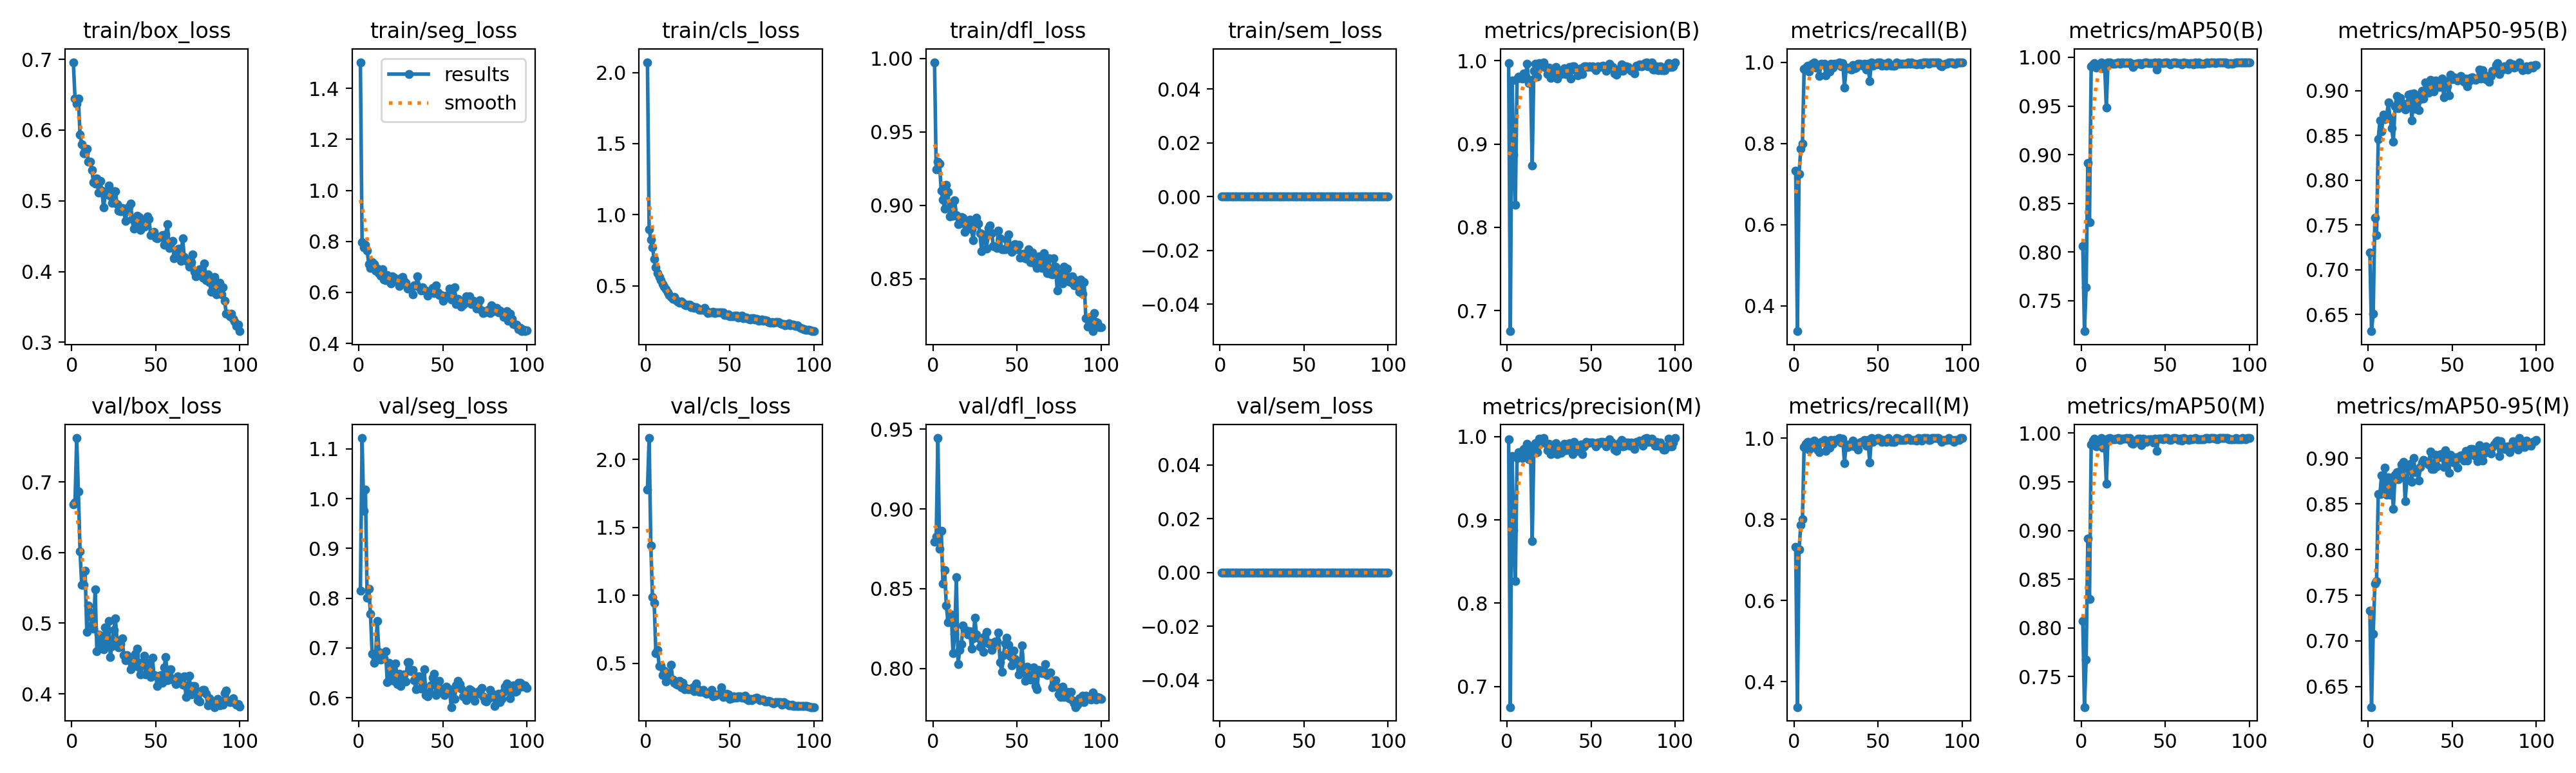

Source data for this figure (header and first rows):
epoch, time, train/box_loss, train/seg_loss, train/cls_loss, train/dfl_loss, train/sem_loss, metrics/precision(B), metrics/recall(B), metrics/mAP50(B), metrics/mAP50-95(B), metrics/precision(M), metrics/recall(M), metrics/mAP50(M), metrics/mAP50-95(M), val/box_loss, val/seg_loss, val/cls_loss, val/dfl_loss, val/sem_loss, lr/pg0, lr/pg1, lr/pg2
1, 26.77, 0.696, 1.503, 2.072, 0.9974, 0, 0.997, 0.732, 0.8063, 0.7193, 0.997, 0.732, 0.8069, 0.7331, 0.6685, 0.8146, 1.779, 0.8795, 0, 0.0004501, 0.0004501, 0.0004501
2, 43.93, 0.645, 0.7977, 0.8982, 0.9245, 0, 0.6753, 0.3375, 0.7186, 0.6313, 0.6753, 0.3375, 0.7185, 0.6276, 0.6713, 1.122, 2.157, 0.8826, 0, 0.0009078, 0.0009078, 0.0009078
3, 61.49, 0.6375, 0.7764, 0.8244, 0.9295, 0, 0.9762, 0.7254, 0.7637, 0.6509, 0.9762, 0.7254, 0.7673, 0.7079, 0.7623, 0.975, 1.365, 0.9445, 0, 0.001356, 0.001356, 0.001356
4, 74.39, 0.6443, 0.786, 0.769, 0.9286, 0, 0.8876, 0.7865, 0.8914, 0.7584, 0.8876, 0.7865, 0.8919, 0.7625, 0.6862, 1.018, 0.9842, 0.8751, 0, 0.001617, 0.001617, 0.001617
5, 88.35, 0.5938, 0.7632, 0.6879, 0.91, 0, 0.8266, 0.7998, 0.8306, 0.7389, 0.8266, 0.7998, 0.8295, 0.7656, 0.6017, 0.8008, 0.946, 0.8862, 0, 0.001601, 0.001601, 0.001601
6, 101.8, 0.5801, 0.7116, 0.6276, 0.9039, 0, 0.9787, 0.9826, 0.9908, 0.8457, 0.974, 0.9781, 0.9881, 0.8608, 0.554, 0.8191, 0.5717, 0.8534, 0, 0.001584, 0.001584, 0.001584
7, 114.8, 0.5668, 0.6962, 0.5869, 0.8978, 0, 0.981, 0.9861, 0.9925, 0.867, 0.981, 0.9861, 0.9925, 0.8606, 0.5544, 0.7678, 0.5975, 0.8618, 0, 0.001568, 0.001568, 0.001568
8, 125.9, 0.5669, 0.7184, 0.5632, 0.914, 0, 0.9792, 0.9907, 0.9942, 0.8548, 0.9792, 0.9907, 0.9942, 0.8812, 0.5745, 0.6879, 0.4789, 0.8396, 0, 0.001551, 0.001551, 0.001551
9, 138.3, 0.5734, 0.7107, 0.5383, 0.909, 0, 0.9788, 0.9768, 0.9895, 0.873, 0.9742, 0.9722, 0.9867, 0.8645, 0.488, 0.6699, 0.4849, 0.8291, 0, 0.001535, 0.001535, 0.001535
10, 149.8, 0.5551, 0.6852, 0.5113, 0.8923, 0, 0.9848, 0.9875, 0.9905, 0.8684, 0.9848, 0.9875, 0.9905, 0.8898, 0.5247, 0.682, 0.4135, 0.8314, 0, 0.001518, 0.001518, 0.001518
11, 161.7, 0.5557, 0.694, 0.4944, 0.9014, 0, 0.9809, 0.9954, 0.993, 0.8717, 0.9763, 0.9907, 0.9924, 0.8597, 0.5148, 0.7548, 0.4448, 0.8337, 0, 0.001502, 0.001502, 0.001502
12, 173.2, 0.5437, 0.6763, 0.475, 0.8927, 0, 0.9961, 0.999, 0.995, 0.8868, 0.9915, 0.9944, 0.9949, 0.8789, 0.4975, 0.6921, 0.3649, 0.8097, 0, 0.001485, 0.001485, 0.001485
13, 186.6, 0.5259, 0.6644, 0.4526, 0.9034, 0, 0.9728, 0.9861, 0.9888, 0.87, 0.9728, 0.9861, 0.9853, 0.8599, 0.4921, 0.677, 0.4168, 0.8218, 0, 0.001469, 0.001469, 0.001469
14, 198.4, 0.5247, 0.6908, 0.4326, 0.8933, 0, 0.9768, 0.9907, 0.9933, 0.8582, 0.9866, 0.9722, 0.9923, 0.8721, 0.5479, 0.6882, 0.3958, 0.8572, 0, 0.001452, 0.001452, 0.001452
15, 210.2, 0.5317, 0.6512, 0.4225, 0.8873, 0, 0.8743, 0.9654, 0.9483, 0.8432, 0.8743, 0.9654, 0.9483, 0.8445, 0.46, 0.679, 0.4895, 0.8028, 0, 0.001436, 0.001436, 0.001436
16, 223.9, 0.5112, 0.6477, 0.4083, 0.8878, 0, 0.9879, 0.9954, 0.9948, 0.8823, 0.9833, 0.9907, 0.9945, 0.882, 0.4843, 0.6935, 0.3802, 0.8117, 0, 0.001419, 0.001419, 0.001419
17, 236.9, 0.528, 0.669, 0.4192, 0.8918, 0, 0.9965, 0.9948, 0.995, 0.8941, 0.9919, 0.9902, 0.9948, 0.8843, 0.4685, 0.6306, 0.3543, 0.8155, 0, 0.001403, 0.001403, 0.001403
18, 249.7, 0.5141, 0.646, 0.4003, 0.8915, 0, 0.981, 0.9954, 0.9943, 0.8806, 0.981, 0.9954, 0.9943, 0.8767, 0.482, 0.6699, 0.3477, 0.8272, 0, 0.001386, 0.001386, 0.001386
19, 262.5, 0.4905, 0.6348, 0.3906, 0.882, 0, 0.997, 0.9676, 0.9934, 0.8923, 0.997, 0.9676, 0.9934, 0.8864, 0.4627, 0.6356, 0.343, 0.8243, 0, 0.00137, 0.00137, 0.00137
20, 274.8, 0.5089, 0.663, 0.3814, 0.8871, 0, 0.9931, 0.9861, 0.9935, 0.8841, 0.9931, 0.9861, 0.9935, 0.8933, 0.4944, 0.6587, 0.3678, 0.8239, 0, 0.001353, 0.001353, 0.001353
21, 286.9, 0.5122, 0.6571, 0.3895, 0.8846, 0, 0.9931, 0.9768, 0.9942, 0.8852, 0.9931, 0.9768, 0.9942, 0.8961, 0.4707, 0.6334, 0.3241, 0.8213, 0, 0.001337, 0.001337, 0.001337
22, 298.3, 0.5213, 0.6495, 0.3801, 0.8904, 0, 0.9978, 0.9954, 0.995, 0.8789, 0.9978, 0.9954, 0.995, 0.8532, 0.5032, 0.6681, 0.3582, 0.8233, 0, 0.00132, 0.00132, 0.00132
23, 311.8, 0.5072, 0.6463, 0.3671, 0.8837, 0, 0.9916, 0.9861, 0.9932, 0.8821, 0.9916, 0.9861, 0.9932, 0.876, 0.4522, 0.6277, 0.3083, 0.8124, 0, 0.001304, 0.001304, 0.001304
24, 324.7, 0.4968, 0.6255, 0.3635, 0.8762, 0, 0.9838, 0.9954, 0.9945, 0.8953, 0.9838, 0.9954, 0.9945, 0.8879, 0.468, 0.648, 0.3188, 0.8188, 0, 0.001287, 0.001287, 0.001287
25, 337.3, 0.5133, 0.6567, 0.3654, 0.8875, 0, 0.9914, 0.9954, 0.9946, 0.8966, 0.9914, 0.9954, 0.9946, 0.894, 0.4904, 0.6238, 0.3106, 0.8316, 0, 0.001271, 0.001271, 0.001271
26, 348.7, 0.5134, 0.6594, 0.3653, 0.8915, 0, 0.9791, 0.9947, 0.9941, 0.8667, 0.9791, 0.9947, 0.9941, 0.874, 0.5069, 0.6396, 0.3087, 0.8212, 0, 0.001254, 0.001254, 0.001254
27, 361.6, 0.4955, 0.6453, 0.3497, 0.8876, 0, 0.9897, 1, 0.9949, 0.8972, 0.9897, 1, 0.9949, 0.9004, 0.4762, 0.6466, 0.3131, 0.8194, 0, 0.001238, 0.001238, 0.001238
28, 374.2, 0.4858, 0.6369, 0.3536, 0.881, 0, 0.9819, 0.9893, 0.994, 0.8795, 0.9819, 0.9893, 0.994, 0.8849, 0.4657, 0.6327, 0.3206, 0.8138, 0, 0.001221, 0.001221, 0.001221
29, 386.3, 0.4854, 0.6161, 0.3441, 0.869, 0, 0.9921, 0.9982, 0.995, 0.8949, 0.9921, 0.9982, 0.995, 0.8859, 0.4707, 0.6711, 0.2935, 0.8185, 0, 0.001205, 0.001205, 0.001205
30, 398.5, 0.4899, 0.6165, 0.3501, 0.8802, 0, 0.9787, 0.9382, 0.9932, 0.8783, 0.9787, 0.9382, 0.9899, 0.8758, 0.4786, 0.6715, 0.3516, 0.8105, 0, 0.001188, 0.001188, 0.001188
31, 411.6, 0.4856, 0.6125, 0.3415, 0.8767, 0, 0.9879, 0.9845, 0.9898, 0.8907, 0.9879, 0.9845, 0.9894, 0.8899, 0.4551, 0.6534, 0.3102, 0.8201, 0, 0.001172, 0.001172, 0.001172
32, 423.8, 0.4717, 0.592, 0.3325, 0.8706, 0, 0.9842, 0.9861, 0.9933, 0.9003, 0.9801, 0.9775, 0.991, 0.8952, 0.4476, 0.6558, 0.2886, 0.823, 0, 0.001155, 0.001155, 0.001155
33, 435.6, 0.4865, 0.6277, 0.3324, 0.8844, 0, 0.9885, 0.9839, 0.9932, 0.8916, 0.9885, 0.9839, 0.9932, 0.8981, 0.4552, 0.6353, 0.2893, 0.8158, 0, 0.001139, 0.001139, 0.001139
34, 448.3, 0.4911, 0.6285, 0.329, 0.8862, 0, 0.991, 0.9815, 0.9942, 0.909, 0.991, 0.9815, 0.9942, 0.8966, 0.4483, 0.6173, 0.3029, 0.8162, 0, 0.001122, 0.001122, 0.001122
35, 463.4, 0.4964, 0.6638, 0.3416, 0.8812, 0, 0.9837, 0.9937, 0.9943, 0.9045, 0.9837, 0.9937, 0.9943, 0.896, 0.4347, 0.6429, 0.2831, 0.8117, 0, 0.001106, 0.001106, 0.001106
36, 476.6, 0.4741, 0.621, 0.3206, 0.8724, 0, 0.989, 0.9842, 0.9927, 0.8981, 0.9844, 0.9796, 0.988, 0.8932, 0.4452, 0.6429, 0.2772, 0.8142, 0, 0.001089, 0.001089, 0.001089
37, 489.7, 0.4608, 0.6066, 0.3055, 0.8721, 0, 0.9923, 0.9861, 0.9941, 0.9125, 0.9923, 0.9861, 0.9941, 0.9072, 0.439, 0.6188, 0.2787, 0.8169, 0, 0.001073, 0.001073, 0.001073
38, 501, 0.4672, 0.6189, 0.3103, 0.8709, 0, 0.9788, 0.9954, 0.9944, 0.9018, 0.9897, 0.9722, 0.9935, 0.888, 0.4567, 0.6241, 0.2796, 0.817, 0, 0.001056, 0.001056, 0.001056
39, 512.4, 0.4792, 0.6079, 0.3132, 0.8829, 0, 0.9932, 0.9954, 0.995, 0.8992, 0.9791, 0.989, 0.9911, 0.8884, 0.4641, 0.6565, 0.3017, 0.8227, 0, 0.00104, 0.00104, 0.00104
40, 524.3, 0.4773, 0.6073, 0.3152, 0.8774, 0, 0.9935, 0.9935, 0.9938, 0.9113, 0.9937, 0.9903, 0.9936, 0.9033, 0.4378, 0.6054, 0.2579, 0.8039, 0, 0.001023, 0.001023, 0.001023
41, 536.2, 0.4586, 0.5871, 0.3099, 0.8702, 0, 0.9889, 0.9917, 0.994, 0.9077, 0.9889, 0.9917, 0.994, 0.8907, 0.4272, 0.6029, 0.2622, 0.7979, 0, 0.001007, 0.001007, 0.001007
42, 548.1, 0.4672, 0.6037, 0.3118, 0.8703, 0, 0.9827, 0.9954, 0.9938, 0.9044, 0.9827, 0.9954, 0.9938, 0.9011, 0.4451, 0.6106, 0.2637, 0.8086, 0, 0.0009904, 0.0009904, 0.0009904
43, 559.6, 0.4631, 0.6025, 0.31, 0.87, 0, 0.9872, 0.9815, 0.994, 0.9044, 0.9872, 0.9815, 0.9904, 0.9041, 0.4543, 0.6245, 0.2717, 0.8158, 0, 0.0009739, 0.0009739, 0.0009739
44, 572.3, 0.4718, 0.6183, 0.3128, 0.8767, 0, 0.9906, 0.9954, 0.9947, 0.9134, 0.9906, 0.9954, 0.9947, 0.903, 0.4276, 0.6406, 0.2766, 0.8193, 0, 0.0009574, 0.0009574, 0.0009574
45, 583.2, 0.4783, 0.5977, 0.3126, 0.88, 0, 0.9837, 0.9537, 0.9873, 0.8928, 0.979, 0.9398, 0.982, 0.8904, 0.4336, 0.6478, 0.3216, 0.8148, 0, 0.0009409, 0.0009409, 0.0009409
46, 596, 0.4744, 0.628, 0.3141, 0.8713, 0, 0.9931, 1, 0.995, 0.9106, 0.9882, 0.9997, 0.9945, 0.9083, 0.4434, 0.6057, 0.2535, 0.8076, 0, 0.0009244, 0.0009244, 0.0009244
47, 608, 0.4511, 0.6, 0.2933, 0.8684, 0, 0.9934, 0.9907, 0.9941, 0.9047, 0.9934, 0.9907, 0.9941, 0.8946, 0.4242, 0.614, 0.2587, 0.802, 0, 0.0009078, 0.0009078, 0.0009078
48, 621.3, 0.4529, 0.5895, 0.2952, 0.8731, 0, 0.9922, 0.9954, 0.9941, 0.8948, 0.9922, 0.9954, 0.9941, 0.8842, 0.4516, 0.6337, 0.2754, 0.8111, 0, 0.0008913, 0.0008913, 0.0008913
49, 633, 0.4562, 0.5903, 0.2991, 0.8735, 0, 0.9929, 0.9952, 0.9938, 0.918, 0.9929, 0.9952, 0.9938, 0.9039, 0.4262, 0.6177, 0.2727, 0.806, 0, 0.0008748, 0.0008748, 0.0008748
50, 644.7, 0.4477, 0.5665, 0.2834, 0.87, 0, 0.9924, 1, 0.995, 0.9131, 0.9924, 1, 0.995, 0.8982, 0.4253, 0.6153, 0.2391, 0.8047, 0, 0.0008583, 0.0008583, 0.0008583
51, 656.3, 0.447, 0.58, 0.2864, 0.8732, 0, 0.9931, 0.9992, 0.995, 0.9149, 0.9931, 0.9992, 0.995, 0.8955, 0.4111, 0.6059, 0.2402, 0.7963, 0, 0.0008418, 0.0008418, 0.0008418
52, 668.7, 0.4486, 0.5884, 0.2848, 0.8643, 0, 0.991, 0.9907, 0.994, 0.9143, 0.991, 0.9907, 0.994, 0.9008, 0.4169, 0.6224, 0.2583, 0.8025, 0, 0.0008253, 0.0008253, 0.0008253
53, 679.9, 0.449, 0.5879, 0.2875, 0.8647, 0, 0.9883, 0.9954, 0.9929, 0.9113, 0.9883, 0.9954, 0.9929, 0.8895, 0.4268, 0.6155, 0.2466, 0.8145, 0, 0.0008088, 0.0008088, 0.0008088
54, 693.9, 0.4516, 0.614, 0.2895, 0.8669, 0, 0.9928, 0.9954, 0.994, 0.913, 0.9928, 0.9954, 0.994, 0.9014, 0.4156, 0.6164, 0.2456, 0.8005, 0, 0.0007923, 0.0007923, 0.0007923
55, 704.8, 0.4382, 0.5731, 0.2776, 0.864, 0, 0.9923, 0.9907, 0.9947, 0.9162, 0.9923, 0.9907, 0.9947, 0.903, 0.4374, 0.5811, 0.2582, 0.7923, 0, 0.0007758, 0.0007758, 0.0007758
56, 716.4, 0.4527, 0.5884, 0.2798, 0.8636, 0, 0.9934, 1, 0.995, 0.9127, 0.9934, 1, 0.995, 0.9009, 0.4525, 0.6162, 0.2565, 0.8011, 0, 0.0007593, 0.0007593, 0.0007593
57, 729.4, 0.4668, 0.6202, 0.289, 0.87, 0, 0.9936, 0.9936, 0.9941, 0.9103, 0.9936, 0.9936, 0.9941, 0.8972, 0.4194, 0.5977, 0.2484, 0.796, 0, 0.0007428, 0.0007428, 0.0007428
58, 742.6, 0.4334, 0.5554, 0.2735, 0.8614, 0, 0.9926, 0.9907, 0.9942, 0.9133, 0.9926, 0.9907, 0.9932, 0.9079, 0.4213, 0.6245, 0.2472, 0.793, 0, 0.0007263, 0.0007263, 0.0007263
59, 753.4, 0.4407, 0.5751, 0.2777, 0.868, 0, 0.9879, 0.9907, 0.9941, 0.9053, 0.9879, 0.9907, 0.9941, 0.8974, 0.4346, 0.6339, 0.2595, 0.7965, 0, 0.0007098, 0.0007098, 0.0007098
60, 766, 0.4438, 0.5675, 0.2777, 0.8607, 0, 0.9928, 0.9907, 0.9927, 0.9108, 0.9928, 0.9907, 0.9927, 0.9038, 0.4204, 0.6273, 0.2391, 0.8007, 0, 0.0006933, 0.0006933, 0.0006933
... 40 more rows
